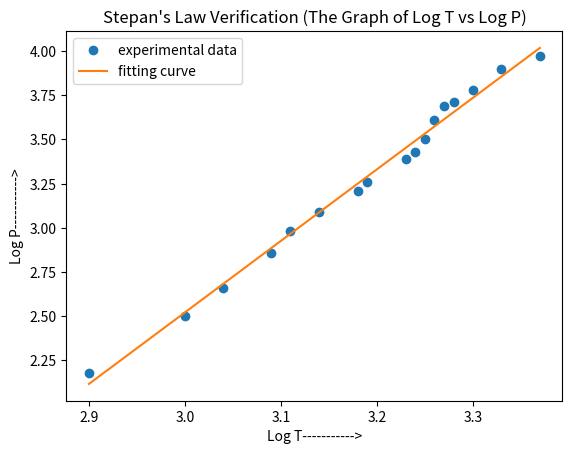

Reproduce this figure in Python.
#curve fitting
import numpy as np
import matplotlib.pyplot as plt
#log(T)
x=np.array([2.90,3,3.04,3.09,3.11,3.14,3.18,3.19,3.23,3.24,3.25,3.26,3.27,3.28,3.30,3.33,3.37])
#log(P)
y=np.array([2.18,2.50,2.66,2.86,2.98,3.09,3.21,3.26,3.39,3.43,3.50,3.61,3.69,3.71,3.78,3.90,3.97])
n=len(x)
sx2=np.sum(x**2)
sx=np.sum(x)
sy=np.sum(y)
sxy=np.dot(x,y)
xm=np.mean(x)
ym=np.mean(y)
m=(sxy-n*xm*ym)/(sx2-n*xm**2)
c=(sy-m*sx)/n
yy=[]
for i in range(n):
	yi=m*x[i]+c
	yy.append(yi)
plt.title("Stepan's Law Verification (The Graph of Log T vs Log P)")
plt.xlabel("Log T----------->")
plt.ylabel("Log P----------->")
plt.plot(x,y,"o",label="experimental data")
plt.plot(x,yy,label="fitting curve")
plt.legend()
plt.show()



